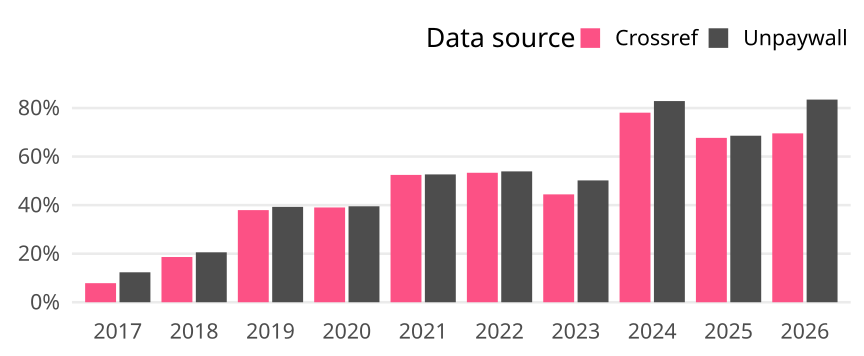

Values plotted in this chart, from the file beside it:
cr_year, cat, article_total, name, oa_articles, oa_share
2017, Germany, 1362, Crossref, 107, 0.07856
2017, Germany, 1362, Unpaywall, 168, 0.1233
2018, Germany, 1240, Crossref, 231, 0.1863
2018, Germany, 1240, Unpaywall, 255, 0.2056
2019, Germany, 975, Crossref, 370, 0.3795
2019, Germany, 975, Unpaywall, 383, 0.3928
2020, Germany, 1232, Crossref, 481, 0.3904
2020, Germany, 1232, Unpaywall, 487, 0.3953
2021, Germany, 959, Crossref, 503, 0.5245
2021, Germany, 959, Unpaywall, 505, 0.5266
2022, Germany, 1050, Crossref, 560, 0.5333
2022, Germany, 1050, Unpaywall, 566, 0.539
2023, Germany, 1339, Crossref, 595, 0.4444
2023, Germany, 1339, Unpaywall, 672, 0.5019
2024, Germany, 794, Crossref, 620, 0.7809
2024, Germany, 794, Unpaywall, 658, 0.8287
2025, Germany, 796, Crossref, 539, 0.6771
2025, Germany, 796, Unpaywall, 546, 0.6859
2026, Germany, 115, Crossref, 80, 0.6957
2026, Germany, 115, Unpaywall, 96, 0.8348
